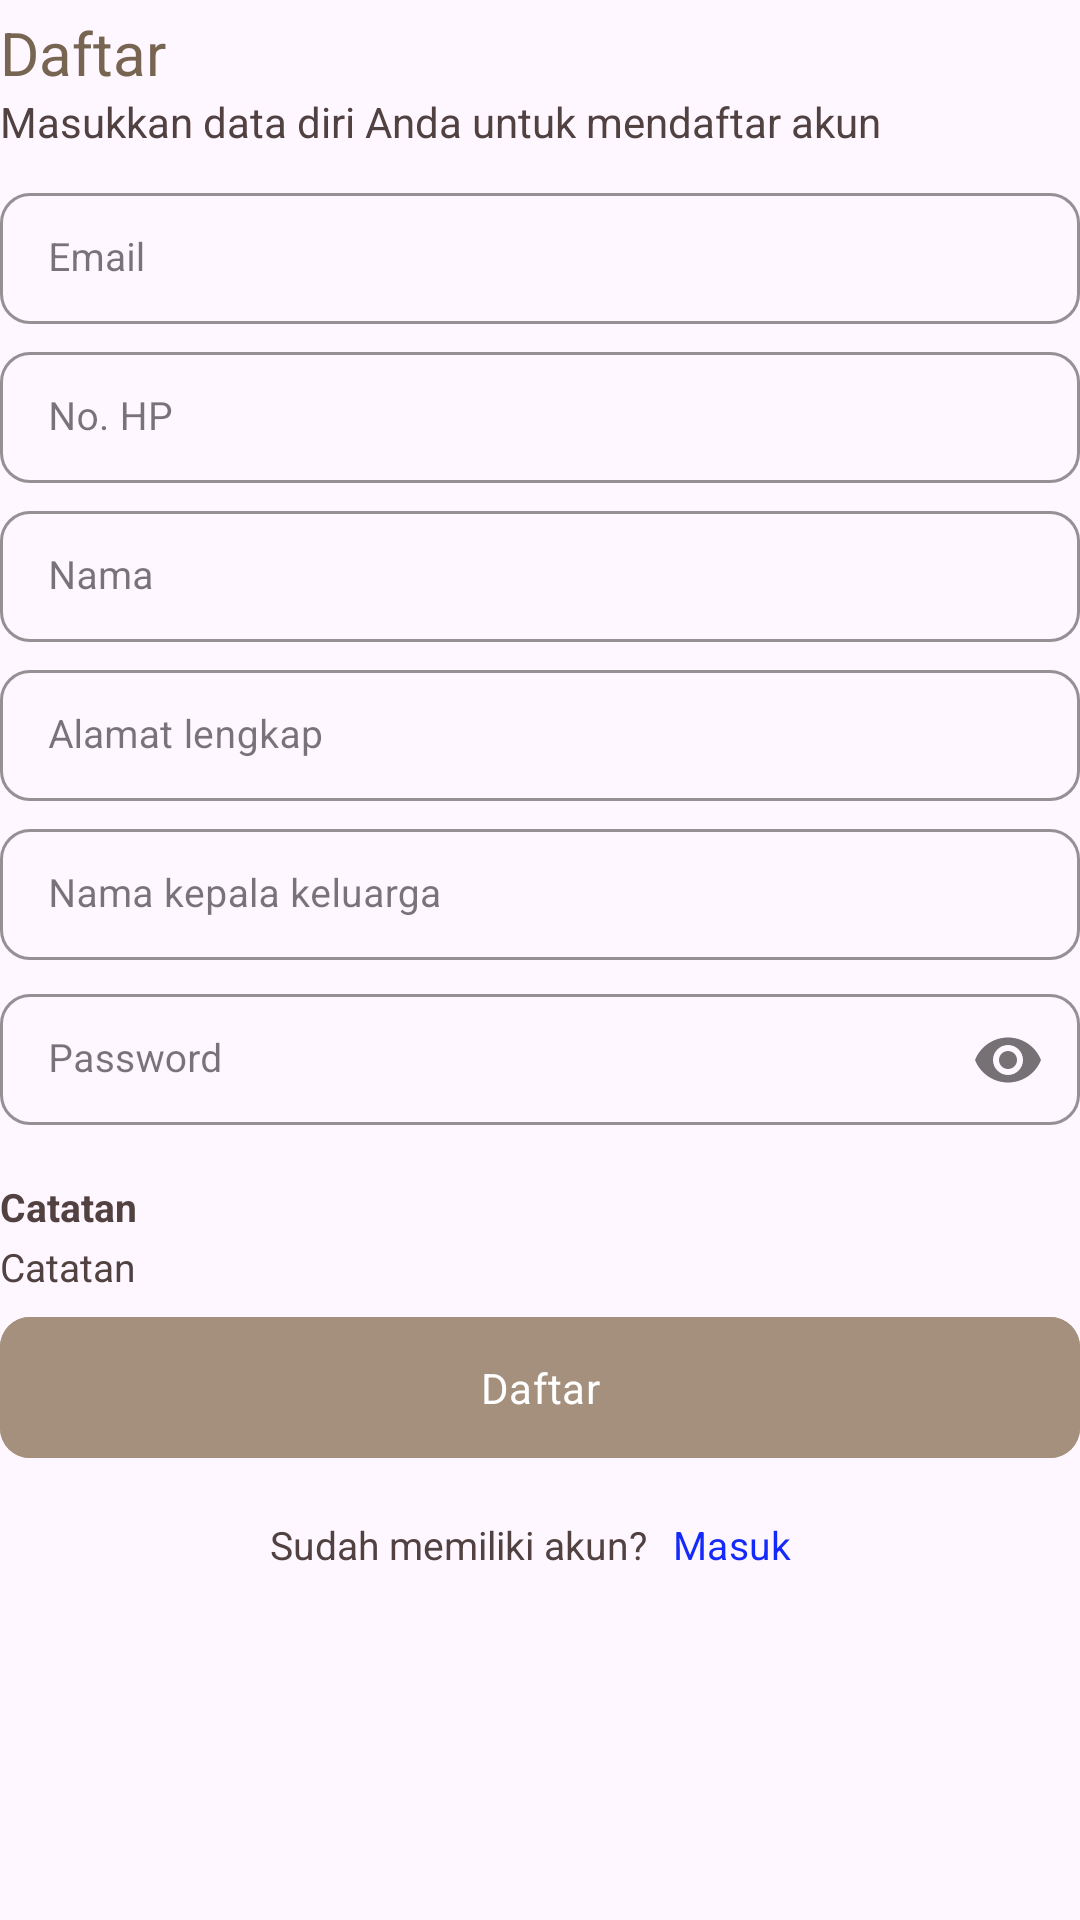

Here is an Android app screen rendered from its layout file. Give the layout XML and the strings, colors and styles it references.
<!-- AndroidManifest.xml: application theme Theme.QURBANKU_APPS_SKRIPSI -->
<!-- res/layout/fragment_sign_up_jemaah.xml -->
<?xml version="1.0" encoding="utf-8"?>
<LinearLayout xmlns:android="http://schemas.android.com/apk/res/android"
    xmlns:app="http://schemas.android.com/apk/res-auto"
    xmlns:tools="http://schemas.android.com/tools"
    android:layout_width="match_parent"
    android:layout_height="match_parent"
    android:orientation="vertical"
    tools:context=".ui.auth.signup.jemaah.SignUpJemaahFragment">

    <TextView
        android:id="@+id/tv_signUp_heading"
        style="@style/TextSpec.Heading1"
        android:layout_width="match_parent"
        android:layout_height="wrap_content"
        android:layout_marginTop="4dp"
        android:text="@string/signup"
        android:textColor="@color/green_dark_label" />

    <TextView
        android:id="@+id/tv_signUp_quote"
        style="@style/TextSpec.Field"
        android:layout_width="match_parent"
        android:layout_height="20dp"
        android:text="@string/signup_jemaah_quote" />

    <com.google.android.material.textfield.TextInputLayout
        android:id="@+id/et_email_layout"
        style="@style/Widget.MaterialComponents.TextInputLayout.OutlinedBox.Dense"
        android:layout_width="match_parent"
        android:layout_height="wrap_content"
        android:layout_marginTop="8dp"
        app:boxCornerRadiusBottomEnd="10dp"
        app:boxCornerRadiusBottomStart="10dp"
        app:boxCornerRadiusTopEnd="10dp"
        app:boxCornerRadiusTopStart="10dp"
        app:boxStrokeColor="@color/green_dark_label"
        app:boxStrokeWidth="1dp">

        <EditText
            android:id="@+id/et_email"
            style="@style/TextSpec.Value"
            android:layout_width="match_parent"
            android:layout_height="wrap_content"
            android:ems="10"
            android:hint="@string/email"
            android:inputType="textEmailAddress"
            android:textColor="@color/text_color"
            tools:ignore="SpeakableTextPresentCheck" />

    </com.google.android.material.textfield.TextInputLayout>

    <com.google.android.material.textfield.TextInputLayout
        android:id="@+id/et_phone_number_layout"
        style="@style/Widget.MaterialComponents.TextInputLayout.OutlinedBox.Dense"
        android:layout_width="match_parent"
        android:layout_height="wrap_content"
        android:layout_marginTop="4dp"
        app:boxCornerRadiusBottomEnd="10dp"
        app:boxCornerRadiusBottomStart="10dp"
        app:boxCornerRadiusTopEnd="10dp"
        app:boxCornerRadiusTopStart="10dp"
        app:boxStrokeColor="@color/green_dark_label"
        app:boxStrokeWidth="1dp">

        <EditText
            android:id="@+id/et_phone_number"
            style="@style/TextSpec.Value"
            android:layout_width="match_parent"
            android:layout_height="wrap_content"
            android:ems="10"
            android:hint="@string/phone_number"
            android:inputType="number"
            android:textColor="@color/text_color"
            tools:ignore="SpeakableTextPresentCheck" />
    </com.google.android.material.textfield.TextInputLayout>

    <com.google.android.material.textfield.TextInputLayout
        android:id="@+id/et_name_layout"
        style="@style/Widget.MaterialComponents.TextInputLayout.OutlinedBox.Dense"
        android:layout_width="match_parent"
        android:layout_height="wrap_content"
        android:layout_marginTop="4dp"
        app:boxCornerRadiusBottomEnd="10dp"
        app:boxCornerRadiusBottomStart="10dp"
        app:boxCornerRadiusTopEnd="10dp"
        app:boxCornerRadiusTopStart="10dp"
        app:boxStrokeColor="@color/green_dark_label"
        app:boxStrokeWidth="1dp">

        <EditText
            android:id="@+id/et_name"
            style="@style/TextSpec.Value"
            android:layout_width="match_parent"
            android:layout_height="wrap_content"
            android:ems="10"
            android:hint="@string/name"
            android:inputType="text"
            android:textColor="@color/text_color"
            tools:ignore="SpeakableTextPresentCheck" />
    </com.google.android.material.textfield.TextInputLayout>

    <com.google.android.material.textfield.TextInputLayout
        android:id="@+id/et_address_layout"
        style="@style/Widget.MaterialComponents.TextInputLayout.OutlinedBox.Dense"
        android:layout_width="match_parent"
        android:layout_height="wrap_content"
        android:layout_marginTop="4dp"
        app:boxCornerRadiusBottomEnd="10dp"
        app:boxCornerRadiusBottomStart="10dp"
        app:boxCornerRadiusTopEnd="10dp"
        app:boxCornerRadiusTopStart="10dp"
        app:boxStrokeColor="@color/green_dark_label"
        app:boxStrokeWidth="1dp">

        <EditText
            android:id="@+id/et_address"
            style="@style/TextSpec.Value"
            android:layout_width="match_parent"
            android:layout_height="wrap_content"
            android:ems="10"
            android:hint="@string/complete_address"
            android:inputType="text"
            android:textColor="@color/text_color"
            tools:ignore="SpeakableTextPresentCheck" />
    </com.google.android.material.textfield.TextInputLayout>

    <com.google.android.material.textfield.TextInputLayout
        android:id="@+id/et_head_family_name_layout"
        style="@style/Widget.MaterialComponents.TextInputLayout.OutlinedBox.Dense"
        android:layout_width="match_parent"
        android:layout_height="wrap_content"
        android:layout_marginTop="4dp"
        app:boxCornerRadiusBottomEnd="10dp"
        app:boxCornerRadiusBottomStart="10dp"
        app:boxCornerRadiusTopEnd="10dp"
        app:boxCornerRadiusTopStart="10dp"
        app:boxStrokeColor="@color/green_dark_label"
        app:boxStrokeWidth="1dp">

        <EditText
            android:id="@+id/et_head_family_name"
            style="@style/TextSpec.Value"
            android:layout_width="match_parent"
            android:layout_height="wrap_content"
            android:ems="10"
            android:hint="@string/head_of_family"
            android:inputType="text"
            android:textColor="@color/text_color"
            tools:ignore="SpeakableTextPresentCheck" />
    </com.google.android.material.textfield.TextInputLayout>

    <com.google.android.material.textfield.TextInputLayout
        android:id="@+id/et_password_layout"
        style="@style/Widget.MaterialComponents.TextInputLayout.OutlinedBox.Dense"
        android:layout_width="match_parent"
        android:layout_height="wrap_content"
        android:layout_marginTop="4dp"
        app:boxCornerRadiusBottomEnd="10dp"
        app:boxCornerRadiusBottomStart="10dp"
        app:boxCornerRadiusTopEnd="10dp"
        app:boxCornerRadiusTopStart="10dp"
        app:boxStrokeColor="@color/green_dark_label"
        app:boxStrokeWidth="1dp"
        app:passwordToggleEnabled="true">

        <EditText
            android:id="@+id/et_password"
            style="@style/TextSpec.Value"
            android:layout_width="match_parent"
            android:layout_height="wrap_content"
            android:ems="10"
            android:hint="@string/password"
            android:inputType="textPassword"
            android:textColor="@color/text_color"
            tools:ignore="SpeakableTextPresentCheck" />
    </com.google.android.material.textfield.TextInputLayout>

    <TextView
        android:id="@+id/tv_note_title"
        style="@style/TextSpec.Value"
        android:layout_height="20dp"
        android:layout_marginTop="16dp"
        android:text="@string/note"
        android:textColor="@color/text_color"
        android:textStyle="bold" />

    <TextView
        android:id="@+id/tv_note_value"
        style="@style/TextSpec.Value"
        android:justificationMode="inter_word"
        android:text="@string/note"
        android:textColor="@color/text_color" />

    <com.google.android.material.button.MaterialButton
        android:id="@+id/btn_signUp"
        style="@style/TextSpec.Field.Button"
        android:layout_marginTop="4dp"
        android:backgroundTint="@color/green_main"
        android:elevation="4dp"
        android:text="@string/signup"
        android:textAllCaps="false" />

    <androidx.constraintlayout.widget.ConstraintLayout
        android:layout_width="match_parent"
        android:layout_height="wrap_content">

        <TextView
            android:id="@+id/tv_login_question"
            style="@style/TextSpec.Value"
            android:layout_marginLeft="-55dp"
            android:layout_marginTop="16dp"
            android:text="@string/login_question"
            app:layout_constraintEnd_toEndOf="parent"
            app:layout_constraintStart_toStartOf="parent"
            app:layout_constraintTop_toTopOf="parent" />

        <com.google.android.material.button.MaterialButton
            android:id="@+id/btn_login"
            style="@style/TextSpec.Value"
            android:layout_marginLeft="-16dp"
            android:background="?android:attr/selectableItemBackground"
            android:text="@string/login"
            android:textAllCaps="false"
            android:textColor="@color/purple_700"
            app:layout_constraintBottom_toBottomOf="@+id/tv_login_question"
            app:layout_constraintStart_toEndOf="@+id/tv_login_question"
            app:layout_constraintTop_toTopOf="@+id/tv_login_question" />
    </androidx.constraintlayout.widget.ConstraintLayout>


</LinearLayout>
<!-- resources referenced by this layout -->
<resources>
  <color name="green_dark_label">#776451</color>
  <color name="green_main">#A4907C</color>
  <color name="purple_700">#132AFB</color>
  <color name="text_color">#514141</color>
  <string name="complete_address">Alamat lengkap</string>
  <string name="email">Email</string>
  <string name="head_of_family">Nama kepala keluarga</string>
  <string name="login">Masuk</string>
  <string name="login_question">Sudah memiliki akun?</string>
  <string name="name">Nama</string>
  <string name="note">Catatan</string>
  <string name="password">Password</string>
  <string name="phone_number">No. HP</string>
  <string name="signup">Daftar</string>
  <string name="signup_jemaah_quote">Masukkan data diri Anda untuk mendaftar akun</string>
  <style name="TextSpec.Field">
          <item name="android:layout_width">wrap_content</item>
          <item name="android:layout_height">wrap_content</item>
          <item name="android:textSize">14sp</item>
          <item name="fontFamily">@font/regular_poppins</item>
          <item name="textAllCaps">false</item>
          <item name="android:textColor">@color/text_color</item>
      </style>
  <style name="TextSpec.Field.Button">
          <item name="android:layout_width">match_parent</item>
          <item name="android:layout_height">55dp</item>
          <item name="android:textSize">14sp</item>
          <item name="fontFamily">@font/semi_bold_poppins</item>
          <item name="android:textColor">@color/white</item>
          <item name="android:backgroundTint">@color/green_main</item>zz
          <item name="cornerRadius">10dp</item>
      </style>
  <style name="TextSpec.Heading1">
          <item name="android:layout_width">wrap_content</item>
          <item name="android:layout_height">wrap_content</item>
          <item name="android:textSize">20sp</item>
          <item name="fontFamily">@font/semi_bold_poppins</item>
          <item name="textAllCaps">false</item>
          <item name="android:textColor">@color/text_color</item>
      </style>
  <style name="TextSpec.Value">
          <item name="android:layout_width">wrap_content</item>
          <item name="android:layout_height">wrap_content</item>
          <item name="android:textSize">13sp</item>
          <item name="fontFamily">@font/regular_poppins</item>
          <item name="android:textColor">@color/text_color</item>
      </style>
  <style name="Theme.QURBANKU_APPS_SKRIPSI" parent="Base.Theme.QURBANKU_APPS_SKRIPSI" />
  <color name="white">#FFFFFFFF</color>
  <style name="Base.Theme.QURBANKU_APPS_SKRIPSI" parent="Theme.Material3.DayNight.NoActionBar">
          
          <item name="colorPrimary">@color/green_main</item>
          <item name="colorPrimaryVariant">@color/green_light_1</item>
          <item name="colorOnPrimary">@color/white</item>
          
          <item name="colorSecondary">@color/green_dark_label</item>
          <item name="colorSecondaryVariant">@color/green_dark_label</item>
          <item name="colorOnSecondary">@color/white</item>
          
          <item name="android:statusBarColor">@color/green_dark_label</item>
      </style>
  <color name="green_light_1">#FBFFDC</color>
</resources>
